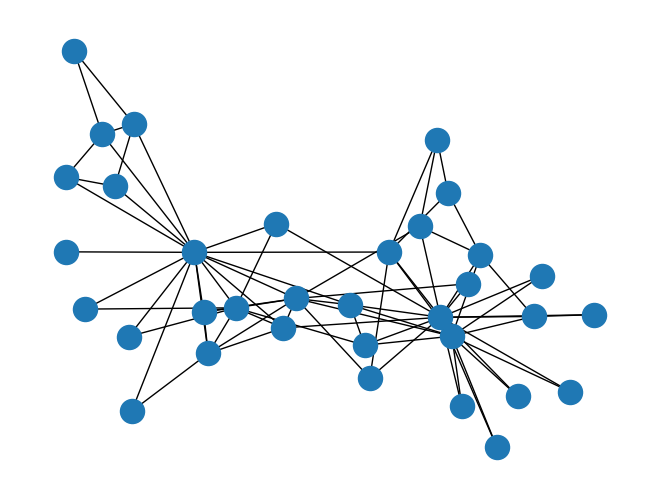
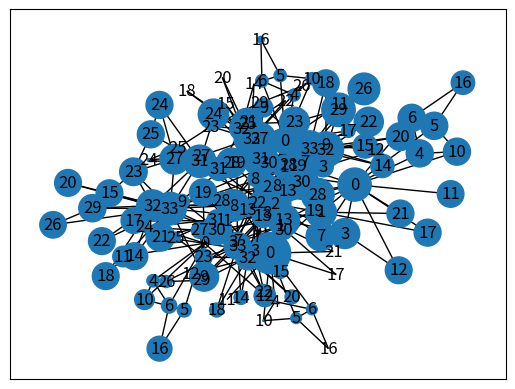

Recreate these plots in Python, in order.
#%%
import networkx as nx
from matplotlib import pyplot as plt

#%%
karate = nx.karate_club_graph()

#%%
nx.draw(karate)
plt.show()

#%%
degree_centrality = nx.degree_centrality(karate)
degree_node_sizes = [c * 20 for c in degree_centrality]
nx.draw_networkx(karate, node_size=degree_node_sizes)

#%%
eigenvector_centrality = nx.eigenvector_centrality(karate)
eigenvector_node_sizes = [c * 1000 for c in list(eigenvector_centrality.values())]
nx.draw_networkx(karate, node_size=eigenvector_node_sizes)

#%%
closeness_centrality = nx.closeness_centrality(karate)
closeness_node_sizes = [c * 1000 for c in list(closeness_centrality.values())]
nx.draw_networkx(karate, node_size=closeness_node_sizes)

#%%
betweenness_centrality = nx.betweenness_centrality(karate)
betweenness_node_sizes = [c * 2000 for c in list(betweenness_centrality.values())]
nx.draw_networkx(karate, node_size=betweenness_node_sizes)
